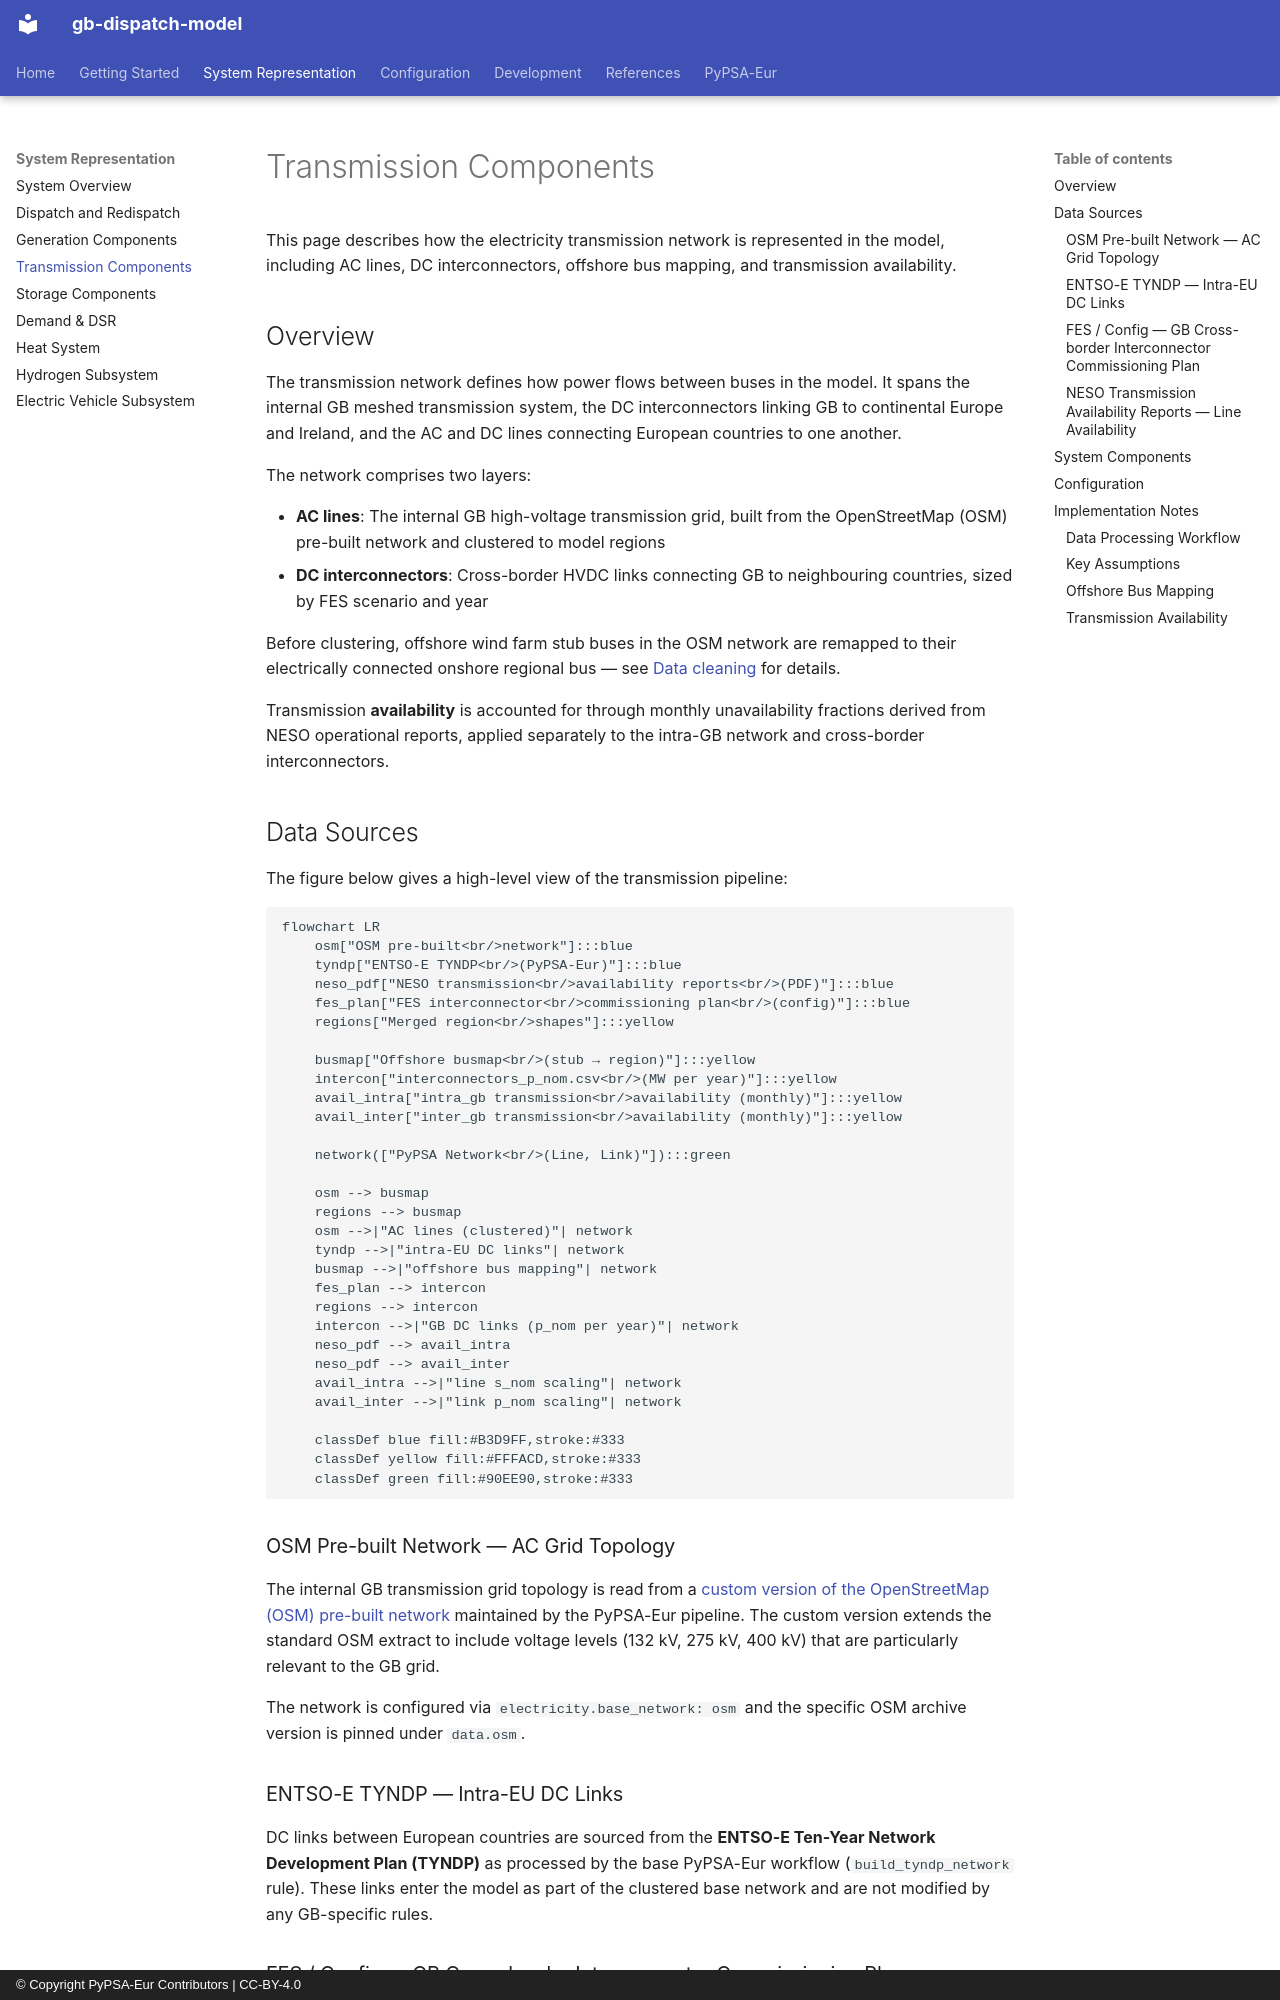

repository: open-energy-transition/gb-dispatch-model · page: gb-model/system_transmission/index.html · generator: mkdocs · copyright: © Copyright PyPSA-Eur Contributors | CC-BY-4.0

<!-- SPDX-FileCopyrightText: gb-dispatch-model contributors -->
<!-- SPDX-License-Identifier: CC-BY-4.0 -->

# Transmission Components {#system-transmission}

This page describes how the electricity transmission network is represented in the model, including AC lines, DC interconnectors, offshore bus mapping, and transmission availability.

## Overview

The transmission network defines how power flows between buses in the model.
It spans the internal GB meshed transmission system, the DC interconnectors linking GB to continental Europe and Ireland, and the AC and DC lines connecting European countries to one another.

The network comprises two layers:

- **AC lines**: The internal GB high-voltage transmission grid, built from the OpenStreetMap (OSM) pre-built network and clustered to model regions
- **DC interconnectors**: Cross-border HVDC links connecting GB to neighbouring countries, sized by FES scenario and year

Before clustering, offshore wind farm stub buses in the OSM network are remapped to their electrically connected onshore regional bus — see [Data cleaning](data_cleaning.md) for details.

Transmission **availability** is accounted for through monthly unavailability fractions derived from NESO operational reports, applied separately to the intra-GB network and cross-border interconnectors.

## Data Sources {#transmission-data-sources}

The figure below gives a high-level view of the transmission pipeline:

```mermaid
flowchart LR
    osm["OSM pre-built<br/>network"]:::blue
    tyndp["ENTSO-E TYNDP<br/>(PyPSA-Eur)"]:::blue
    neso_pdf["NESO transmission<br/>availability reports<br/>(PDF)"]:::blue
    fes_plan["FES interconnector<br/>commissioning plan<br/>(config)"]:::blue
    regions["Merged region<br/>shapes"]:::yellow

    busmap["Offshore busmap<br/>(stub → region)"]:::yellow
    intercon["interconnectors_p_nom.csv<br/>(MW per year)"]:::yellow
    avail_intra["intra_gb transmission<br/>availability (monthly)"]:::yellow
    avail_inter["inter_gb transmission<br/>availability (monthly)"]:::yellow

    network(["PyPSA Network<br/>(Line, Link)"]):::green

    osm --> busmap
    regions --> busmap
    osm -->|"AC lines (clustered)"| network
    tyndp -->|"intra-EU DC links"| network
    busmap -->|"offshore bus mapping"| network
    fes_plan --> intercon
    regions --> intercon
    intercon -->|"GB DC links (p_nom per year)"| network
    neso_pdf --> avail_intra
    neso_pdf --> avail_inter
    avail_intra -->|"line s_nom scaling"| network
    avail_inter -->|"link p_nom scaling"| network

    classDef blue fill:#B3D9FF,stroke:#333
    classDef yellow fill:#FFFACD,stroke:#333
    classDef green fill:#90EE90,stroke:#333
```

### OSM Pre-built Network — AC Grid Topology

The internal GB transmission grid topology is read from a [custom version of the OpenStreetMap (OSM) pre-built network](https://doi.org/10.5281/zenodo.18712831) maintained by the PyPSA-Eur pipeline.
The custom version extends the standard OSM extract to include voltage levels (132 kV, 275 kV, 400 kV) that are particularly relevant to the GB grid.

The network is configured via `electricity.base_network: osm` and the specific OSM archive version is pinned under `data.osm`.

### ENTSO-E TYNDP — Intra-EU DC Links

DC links between European countries are sourced from the **ENTSO-E Ten-Year Network Development Plan (TYNDP)** as processed by the base PyPSA-Eur workflow (`build_tyndp_network` rule).
These links enter the model as part of the clustered base network and are not modified by any GB-specific rules.
